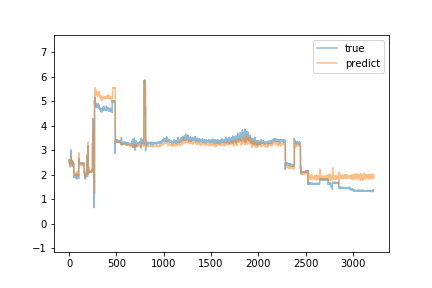

The data file committed next to this chart (first rows):
predict, true
2.563, 2.57
2.473, 2.63
2.488, 2.55
2.436, 2.54
2.52, 2.55
2.516, 2.58
2.521, 2.55
2.526, 2.56
2.503, 2.57
2.511, 2.6
2.535, 2.56
2.515, 2.32
2.438, 2.56
2.482, 2.55
2.497, 2.55
2.516, 2.54
2.495, 2.61
2.603, 2.61
2.598, 2.55
2.579, 3.02
2.768, 2.66
2.723, 2.75
2.729, 2.55
2.597, 2.56
2.534, 2.61
2.569, 2.58
2.563, 2.55
2.548, 2.5
2.494, 2.51
2.469, 2.51
2.46, 2.52
2.475, 2.52
2.466, 2.54
2.474, 2.35
2.394, 2.5
2.44, 2.56
2.509, 2.5
2.475, 2.54
2.493, 2.49
2.433, 2.5
2.467, 2.49
2.479, 2.49
2.463, 2.5
2.47, 2.49
2.45, 2.49
2.445, 2.49
2.456, 2.5
2.458, 2.5
2.445, 1.91
2.411, 1.9
2.135, 1.92
2.039, 1.94
2.012, 1.94
2.147, 1.94
2.117, 1.95
2.082, 1.93
2.015, 1.93
2.031, 1.93
2.035, 1.92
2.007, 1.92
... 3,160 more rows
